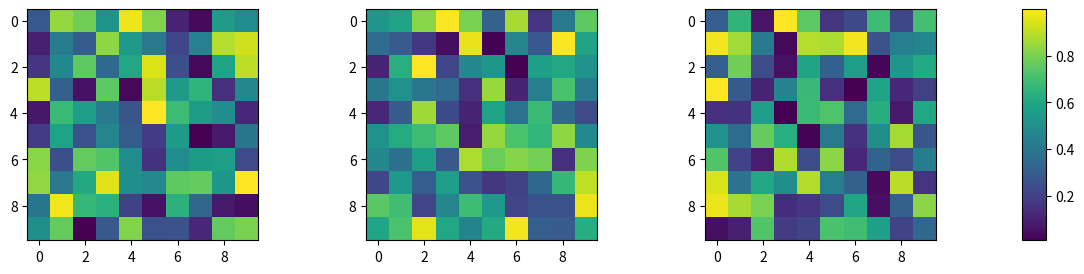

Generate this figure with matplotlib:
# -*- coding: utf-8 -*-
"""
Created on Mon Apr  3 18:37:30 2017

[redacted]
"""

import numpy as np
import matplotlib.pyplot as plt

matrix = np.random.random((10, 10, 3))

fig, ax = plt.subplots(1,3, figsize=(12, 3))
plt.subplots_adjust(left=0.05, right=0.85)
for i in range(3):
    im = ax[i].imshow(matrix[:, :, i], interpolation='nearest')
    ax[i].set_aspect("equal")

plt.draw()
p = ax[-1].get_position().get_points().flatten()
ax_cbar = fig.add_axes([0.9,p[1], 0.02, p[3]-p[1]] )
plt.colorbar(im, cax=ax_cbar)

plt.show()